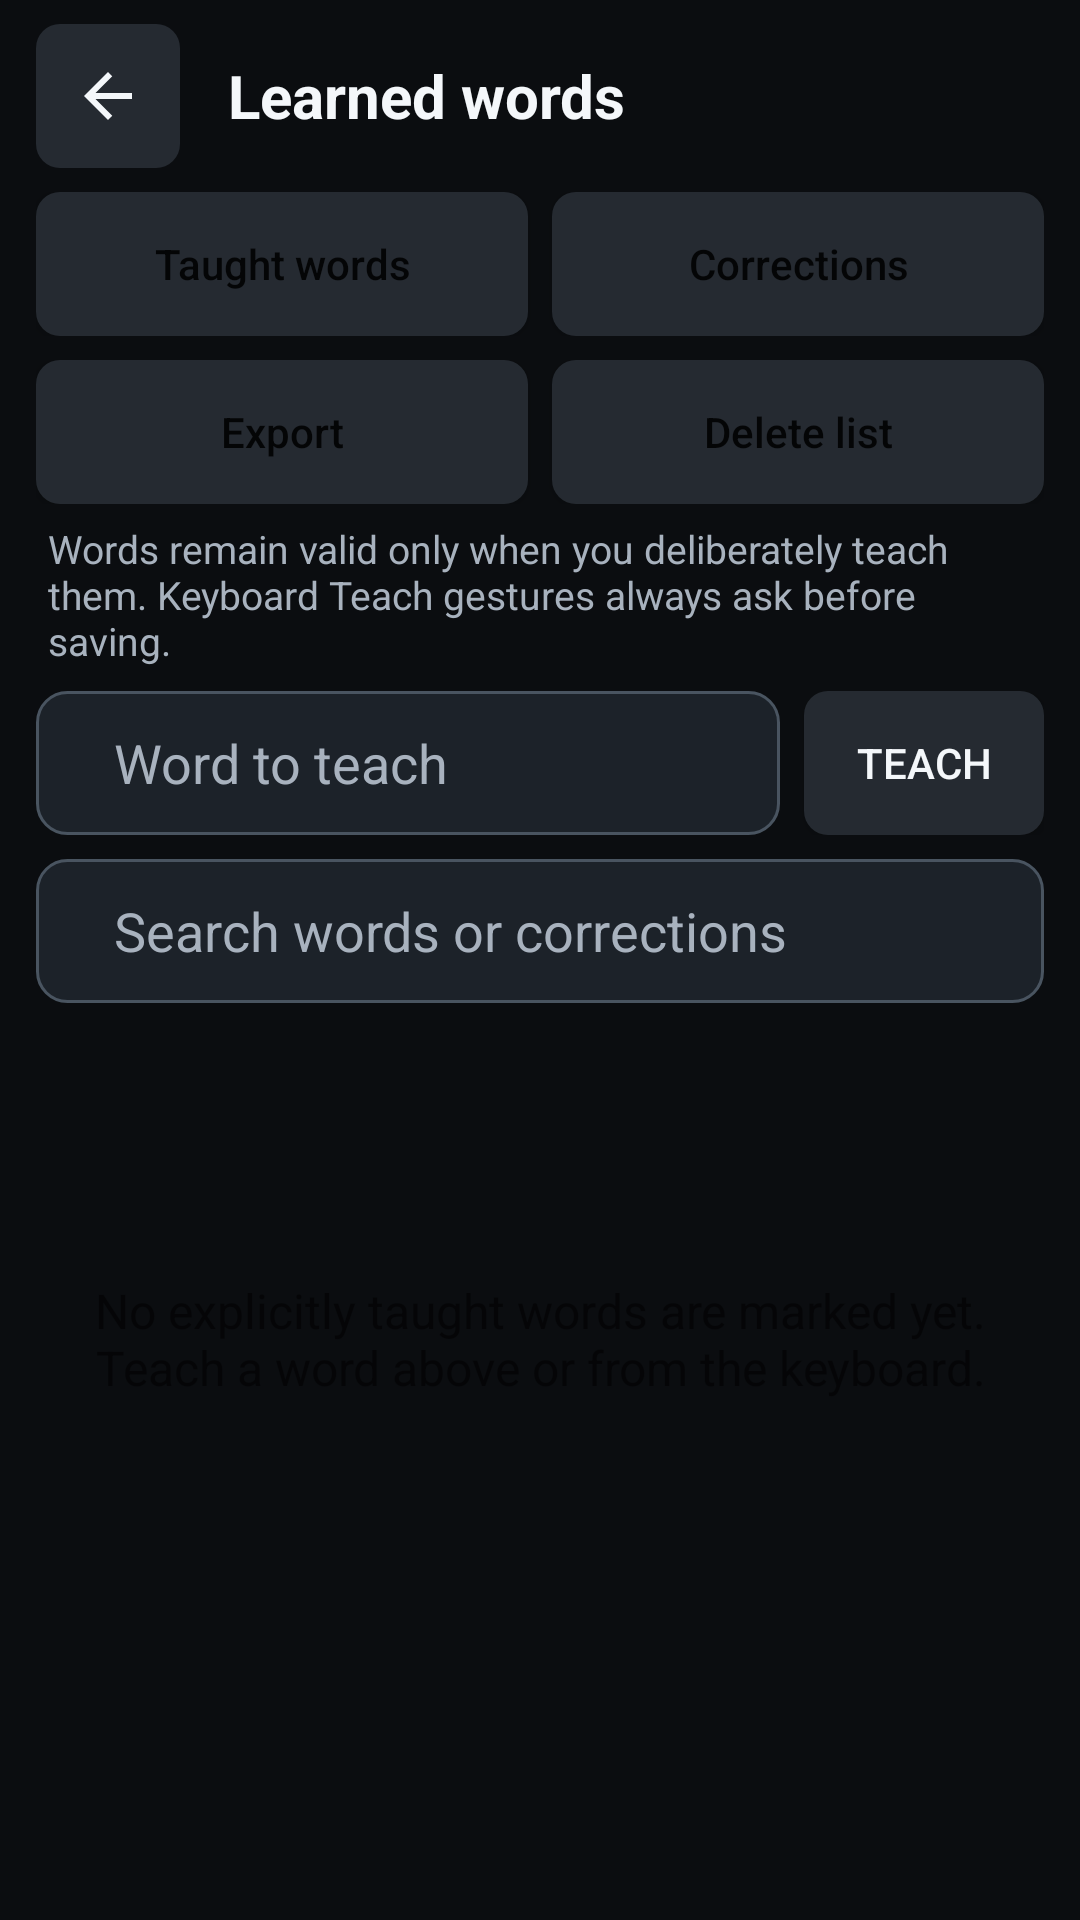

Layout XML and referenced resources for this Android screen:
<!-- AndroidManifest.xml: fallback theme Theme.MaterialComponents.DayNight.NoActionBar -->
<!-- res/layout/learned_words_activity.xml -->
<?xml version="1.0" encoding="utf-8"?>
<LinearLayout xmlns:android="http://schemas.android.com/apk/res/android"
    android:layout_width="match_parent"
    android:layout_height="match_parent"
    android:background="#0B0D10"
    android:fitsSystemWindows="true"
    android:orientation="vertical"
    android:paddingStart="12dp"
    android:paddingTop="8dp"
    android:paddingEnd="12dp"
    android:paddingBottom="12dp">

  <LinearLayout
      android:layout_width="match_parent"
      android:layout_height="48dp"
      android:gravity="center_vertical"
      android:orientation="horizontal">
    <ImageButton
        android:id="@+id/learned_words_back"
        android:layout_width="48dp"
        android:layout_height="48dp"
        android:background="@drawable/reader_icon_button"
        android:contentDescription="@string/reader_back"
        android:padding="0dp"
        android:scaleType="center"
        android:src="@drawable/ic_reader_back"
        android:tint="#F4F7FA"/>
    <TextView
        android:layout_width="0dp"
        android:layout_height="wrap_content"
        android:layout_marginStart="16dp"
        android:layout_weight="1"
        android:text="@string/learned_words_title"
        android:textColor="#F4F7FA"
        android:textSize="20sp"
        android:textStyle="bold"/>
  </LinearLayout>

  <LinearLayout
      android:layout_width="match_parent"
      android:layout_height="48dp"
      android:layout_marginTop="8dp"
      android:orientation="horizontal">
    <Button
        android:id="@+id/learned_words_taught_tab"
        android:layout_width="0dp"
        android:layout_height="48dp"
        android:layout_marginEnd="4dp"
        android:layout_weight="1"
        android:background="@drawable/reader_icon_button"
        android:text="@string/learned_words_taught_tab"
        android:textAllCaps="false"/>
    <Button
        android:id="@+id/learned_words_corrections_tab"
        android:layout_width="0dp"
        android:layout_height="48dp"
        android:layout_marginStart="4dp"
        android:layout_weight="1"
        android:background="@drawable/reader_icon_button"
        android:text="@string/learned_words_corrections_tab"
        android:textAllCaps="false"/>
  </LinearLayout>

  <LinearLayout
      android:layout_width="match_parent"
      android:layout_height="48dp"
      android:layout_marginTop="8dp"
      android:orientation="horizontal">
    <Button
        android:id="@+id/learned_words_export"
        android:layout_width="0dp"
        android:layout_height="48dp"
        android:layout_marginEnd="4dp"
        android:layout_weight="1"
        android:background="@drawable/reader_icon_button"
        android:text="@string/learned_words_export"
        android:textAllCaps="false"/>
    <Button
        android:id="@+id/learned_words_delete_list"
        android:layout_width="0dp"
        android:layout_height="48dp"
        android:layout_marginStart="4dp"
        android:layout_weight="1"
        android:background="@drawable/reader_icon_button"
        android:text="@string/learned_words_delete_list"
        android:textAllCaps="false"/>
  </LinearLayout>

  <TextView
      android:id="@+id/learned_words_scope_explanation"
      android:layout_width="match_parent"
      android:layout_height="wrap_content"
      android:layout_marginTop="6dp"
      android:paddingStart="4dp"
      android:paddingEnd="4dp"
      android:text="@string/learned_words_taught_explanation"
      android:textColor="#A8B2BE"
      android:textSize="13sp"/>

  <LinearLayout
      android:layout_width="match_parent"
      android:layout_height="48dp"
      android:layout_marginTop="8dp"
      android:gravity="center_vertical"
      android:orientation="horizontal">
    <FrameLayout
        android:id="@+id/learned_words_add_container"
        android:layout_width="0dp"
        android:layout_height="48dp"
        android:layout_weight="1"
        android:background="@drawable/launcher_input">
      <EditText
          android:id="@+id/learned_words_add"
          android:layout_width="match_parent"
          android:layout_height="match_parent"
          android:background="@null"
          android:layout_marginStart="12dp"
          android:layout_marginEnd="12dp"
          android:gravity="center_vertical"
          android:hint="@string/learned_words_add_hint"
          android:imeOptions="actionDone|flagNoPersonalizedLearning"
          android:importantForAutofill="no"
          android:inputType="text|textNoSuggestions"
          android:maxLines="1"
          android:singleLine="true"
          android:textColor="#F4F7FA"
          android:textColorHint="#A8B2BE"/>
    </FrameLayout>
    <Button
        android:id="@+id/learned_words_primary_action"
        android:layout_width="wrap_content"
        android:layout_height="48dp"
        android:layout_marginStart="8dp"
        android:background="@drawable/reader_icon_button"
        android:minWidth="80dp"
        android:text="@string/learned_words_add_action"
        android:textColor="#F4F7FA"/>
  </LinearLayout>

  <FrameLayout
      android:id="@+id/learned_words_search_container"
      android:layout_width="match_parent"
      android:layout_height="48dp"
      android:layout_marginTop="8dp"
      android:layout_marginBottom="8dp"
      android:background="@drawable/launcher_input">
    <EditText
        android:id="@+id/learned_words_search"
        android:layout_width="match_parent"
        android:layout_height="match_parent"
        android:background="@null"
        android:layout_marginStart="12dp"
        android:layout_marginEnd="12dp"
        android:gravity="center_vertical"
        android:hint="@string/learned_words_search_hint"
        android:imeOptions="actionDone|flagNoPersonalizedLearning"
        android:importantForAutofill="no"
        android:inputType="text|textNoSuggestions"
        android:maxLines="1"
        android:singleLine="true"
        android:textColor="#F4F7FA"
        android:textColorHint="#A8B2BE"/>
  </FrameLayout>

  <HorizontalScrollView
      android:layout_width="match_parent"
      android:layout_height="48dp"
      android:layout_marginBottom="8dp"
      android:fillViewport="false"
      android:scrollbars="none">
    <LinearLayout
        android:id="@+id/learned_words_length_filters"
        android:layout_width="wrap_content"
        android:layout_height="48dp"
        android:gravity="center_vertical"
        android:orientation="horizontal"/>
  </HorizontalScrollView>

  <TextView
      android:id="@+id/learned_words_message"
      android:layout_width="match_parent"
      android:layout_height="wrap_content"
      android:accessibilityLiveRegion="polite"
      android:gravity="center"
      android:minHeight="96dp"
      android:padding="16dp"
      android:text="@string/learned_words_taught_empty"
      android:textSize="16sp"/>

  <ListView
      android:id="@+id/learned_words_list"
      android:layout_width="match_parent"
      android:layout_height="0dp"
      android:layout_weight="1"
      android:divider="@android:color/transparent"
      android:dividerHeight="8dp"
      android:visibility="gone"/>
</LinearLayout>
<!-- resources referenced by this layout -->
<resources>
  <!-- drawable ic_reader_back (drawable) -->
  <?xml version="1.0" encoding="utf-8"?>
  <vector xmlns:android="http://schemas.android.com/apk/res/android"
      android:width="24dp"
      android:height="24dp"
      android:viewportWidth="24"
      android:viewportHeight="24">
    <path
        android:fillColor="#000000"
        android:pathData="M20,11H7.83l5.59,-5.59L12,4l-8,8 8,8 1.42,-1.41L7.83,13H20v-2z"/>
  </vector>
  <!-- drawable launcher_input (drawable) -->
  <?xml version="1.0" encoding="utf-8"?>
  <shape xmlns:android="http://schemas.android.com/apk/res/android" android:shape="rectangle">
    <solid android:color="#1C2229"/>
    <stroke android:width="1dp" android:color="#495460"/>
    <corners android:radius="10dp"/>
    <padding android:left="14dp" android:top="10dp" android:right="14dp" android:bottom="10dp"/>
  </shape>
  <!-- drawable reader_icon_button (drawable) -->
  <?xml version="1.0" encoding="utf-8"?>
  <ripple xmlns:android="http://schemas.android.com/apk/res/android"
      android:color="#33FFFFFF">
    <item>
      <shape android:shape="rectangle">
        <solid android:color="#252A31"/>
        <corners android:radius="8dp"/>
      </shape>
    </item>
  </ripple>
  <string name="learned_words_add_action">Teach</string>
  <string name="learned_words_add_hint">Word to teach</string>
  <string name="learned_words_corrections_tab">Corrections</string>
  <string name="learned_words_delete_list">Delete list</string>
  <string name="learned_words_export">Export</string>
  <string name="learned_words_search_hint">Search words or corrections</string>
  <string name="learned_words_taught_empty">No explicitly taught words are marked yet. Teach a word above or from the keyboard.</string>
  <string name="learned_words_taught_explanation">Words remain valid only when you deliberately teach them. Keyboard Teach gestures always ask before saving.</string>
  <string name="learned_words_taught_tab">Taught words</string>
  <string name="learned_words_title">Learned words</string>
  <string name="reader_back">Back</string>
</resources>
